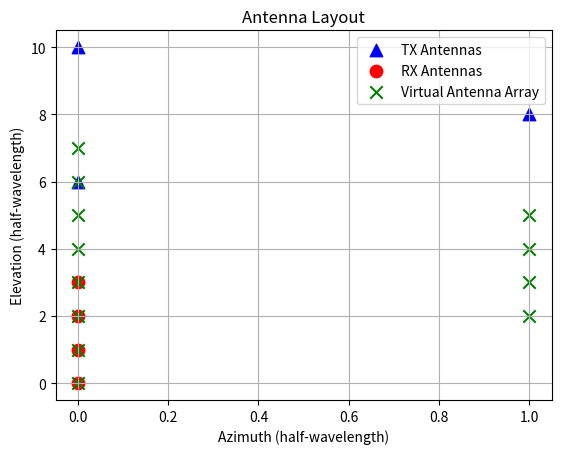
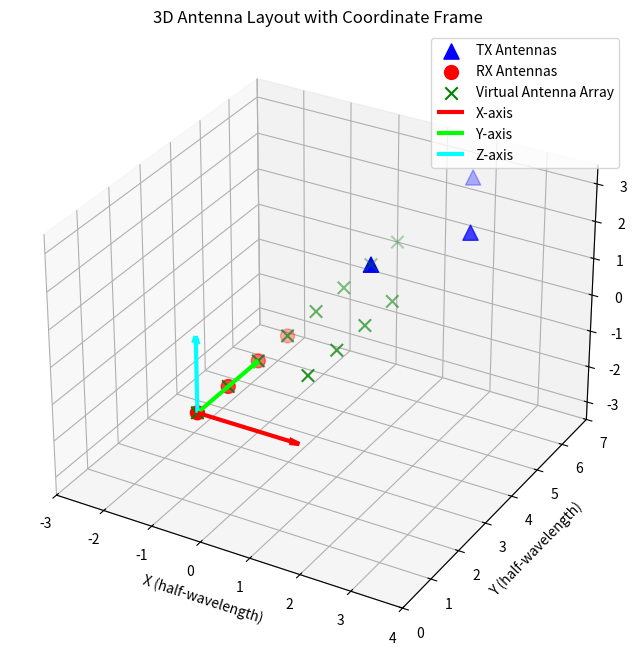

The script that saved these images, in order:
#!/usr/bin/env python3
# -*- coding: utf-8 -*-
# @Time    : 2024-11-28
# @Author  : Zhaoze Wang
# @Site    : https://github.com/Wangzhaoze/pyradar
# @File    : transceiver.py
# @IDE     : vscode

from dataclasses import dataclass
from typing import List, Tuple, Literal
from matplotlib import pyplot as plt
from mpl_toolkits.mplot3d import Axes3D
import numpy as np

@dataclass
class Transceivers:
    """
    Antenna array configuration, including antenna positions and array details.
    """
    def __init__(
            self, 
            TX: List[List[float]] = None,
            RX: List[List[float]] = None
    ):
        self.TX = np.array(TX)
        self.RX = np.array(RX)

    @property
    def numTX(self) -> int:
        """Number of transmitters."""
        return len(self.TX)
    
    @property
    def numRX(self) -> int:
        """Number of RX."""
        return len(self.RX)
    
    @property
    def numVirtualAntennas(self) -> int:
        """Number of virtual antennas."""
        return self.numTX * self.numRX
    
    @property
    def antennaGain(self) -> float:
        """Antenna gain in dB."""
        return NotImplemented


    @property
    def virtualAntennaArray(self) -> np.ndarray:
        """Virtual antenna array positions."""
        TX_X = np.array(self.TX[:, 0] - np.min(self.TX[:, 0])).reshape(-1, 1)
        TX_Y = np.array(self.TX[:, 1] - np.min(self.TX[:, 1])).reshape(-1, 1)
        RX_X = np.array(self.RX[:, 0] - np.min(self.RX[:, 0])).reshape(1, -1)
        RX_Y = np.array(self.RX[:, 1] - np.min(self.RX[:, 1])).reshape(1, -1)

        virtualArray_X = (TX_X + RX_X).flatten()
        virtualArray_Y = (TX_Y + RX_Y).flatten()

        return np.column_stack((virtualArray_X, virtualArray_Y, np.zeros(self.numVirtualAntennas)))

    def show(self) -> None:
        """Visualize the antenna positions."""

        plt.scatter(self.TX[:, 0], self.TX[:, 1], label='TX Antennas', color='blue', marker='^', s=80)
        plt.scatter(self.RX[:, 0], self.RX[:, 1], label='RX Antennas', color='red', marker='o', s=80)
        plt.scatter(self.virtualAntennaArray[:, 0], self.virtualAntennaArray[:, 1], label='Virtual Antenna Array', color='green', marker='x', s=80)

        plt.xlabel('Azimuth (half-wavelength)')
        plt.ylabel('Elevation (half-wavelength)')
        plt.title('Antenna Layout')
        plt.legend()
        plt.grid()
        plt.show()

    def show3D(self) -> None:
        """Visualize the antenna positions in 3D."""
        fig = plt.figure(figsize=(10, 8))
        ax = fig.add_subplot(111, projection='3d')
        
        # Plot TX antennas
        ax.scatter(self.TX[:, 0], self.TX[:, 1], self.TX[:, 2], 
                  label='TX Antennas', color='blue', marker='^', s=120)
        
        # Plot RX antennas
        ax.scatter(self.RX[:, 0], self.RX[:, 1], self.RX[:, 2], 
                  label='RX Antennas', color='red', marker='o', s=100)
        
        # Plot virtual antenna array
        ax.scatter(self.virtualAntennaArray[:, 0], self.virtualAntennaArray[:, 1], self.virtualAntennaArray[:, 2], 
                  label='Virtual Antenna Array', color='green', marker='x', s=80)
        
        # Add coordinate frame at first RX antenna
        origin = self.RX[0]  # First RX antenna position
        axis_length = 2.0    # Length of coordinate axes
        
        # X-axis (red)
        ax.quiver(origin[0], origin[1], origin[2], axis_length, 0, 0, 
                 color='red', arrow_length_ratio=0.1, linewidth=3, label='X-axis')
        
        # Y-axis (green) 
        ax.quiver(origin[0], origin[1], origin[2], 0, axis_length, 0, 
                 color='lime', arrow_length_ratio=0.1, linewidth=3, label='Y-axis')
        
        # Z-axis (blue)
        ax.quiver(origin[0], origin[1], origin[2], 0, 0, axis_length, 
                 color='cyan', arrow_length_ratio=0.1, linewidth=3, label='Z-axis')
        
        # Set labels and title
        ax.set_xlabel('X (half-wavelength)')
        ax.set_ylabel('Y (half-wavelength)')
        ax.set_zlabel('Z (half-wavelength)')
        ax.set_title('3D Antenna Layout with Coordinate Frame')
        
        # Add legend and grid
        ax.legend()
        ax.grid(True)
        
        # Set equal aspect ratio for better visualization
        max_range = np.array([self.virtualAntennaArray[:, 0].max() - self.virtualAntennaArray[:, 0].min(),
                             self.virtualAntennaArray[:, 1].max() - self.virtualAntennaArray[:, 1].min(),
                             self.virtualAntennaArray[:, 2].max() - self.virtualAntennaArray[:, 2].min()]).max() / 2.0
        
        mid_x = (self.virtualAntennaArray[:, 0].max() + self.virtualAntennaArray[:, 0].min()) * 0.5
        mid_y = (self.virtualAntennaArray[:, 1].max() + self.virtualAntennaArray[:, 1].min()) * 0.5
        mid_z = (self.virtualAntennaArray[:, 2].max() + self.virtualAntennaArray[:, 2].min()) * 0.5
        
        ax.set_xlim(mid_x - max_range, mid_x + max_range)
        ax.set_ylim(mid_y - max_range, mid_y + max_range)
        ax.set_zlim(mid_z - max_range, mid_z + max_range)
        
        plt.show()
    
    def steeringMatrix(self, azimuth: np.ndarray, elevation: np.ndarray) -> np.ndarray:
        """
        Calculate the steering matrix for the antenna array based on azimuth and elevation angles.
        
        Args:
            azimuth (float): Azimuth angle in radians.
            elevation (float): Elevation angle in radians.
        
        Returns:
            np.ndarray: Steering matrix for the antenna array.
        """
        azimuth, elevation = np.meshgrid(azimuth, elevation)
        azimuth = azimuth.reshape(1, -1)
        elevation = elevation.reshape(1, -1)

        return np.exp(
            -1j * np.pi * (self.virtualAntennaArray[:, 0] * (np.cos(azimuth) * np.sin(elevation)) + self.virtualAntennaArray[:, 1] * np.cos(elevation))
            )
    
    # def steeringVector_longtitude_latitude(self, longtitude: np.ndarray, latitude: np.ndarray) -> np.ndarray:
    #     """
    #     Calculate the steering vector for a single azimuth and elevation angle.
        
    #     Args:
    #         longtitude (float): Azimuth angle in radians.
    #         latitude (float): Elevation angle in radians.

    #     Returns:
    #         np.ndarray: Steering vector for the antenna array.
    #     """
    #     return np.exp(
    #         -1j * np.pi * (self.virtualAntennaArray[:, 0] * (np.cos(azimuth) * np.sin(elevation)) + self.virtualAntennaArray[:, 1] * np.cos(elevation))
    #         )


if __name__ == "__main__":
    # Example usage
    tx = [[0, 6, 0], [1, 8, 0], [0, 10, 0]]
    rx = [[0, 0, 0], [0, 1, 0], [0, 2, 0], [0, 3, 0]]
    transceivers = Transceivers(TX=tx, RX=rx)
    
    # Show 2D visualization
    print("Displaying 2D antenna layout...")
    transceivers.show()
    
    # Show 3D visualization
    print("Displaying 3D antenna layout...")
    transceivers.show3D()
